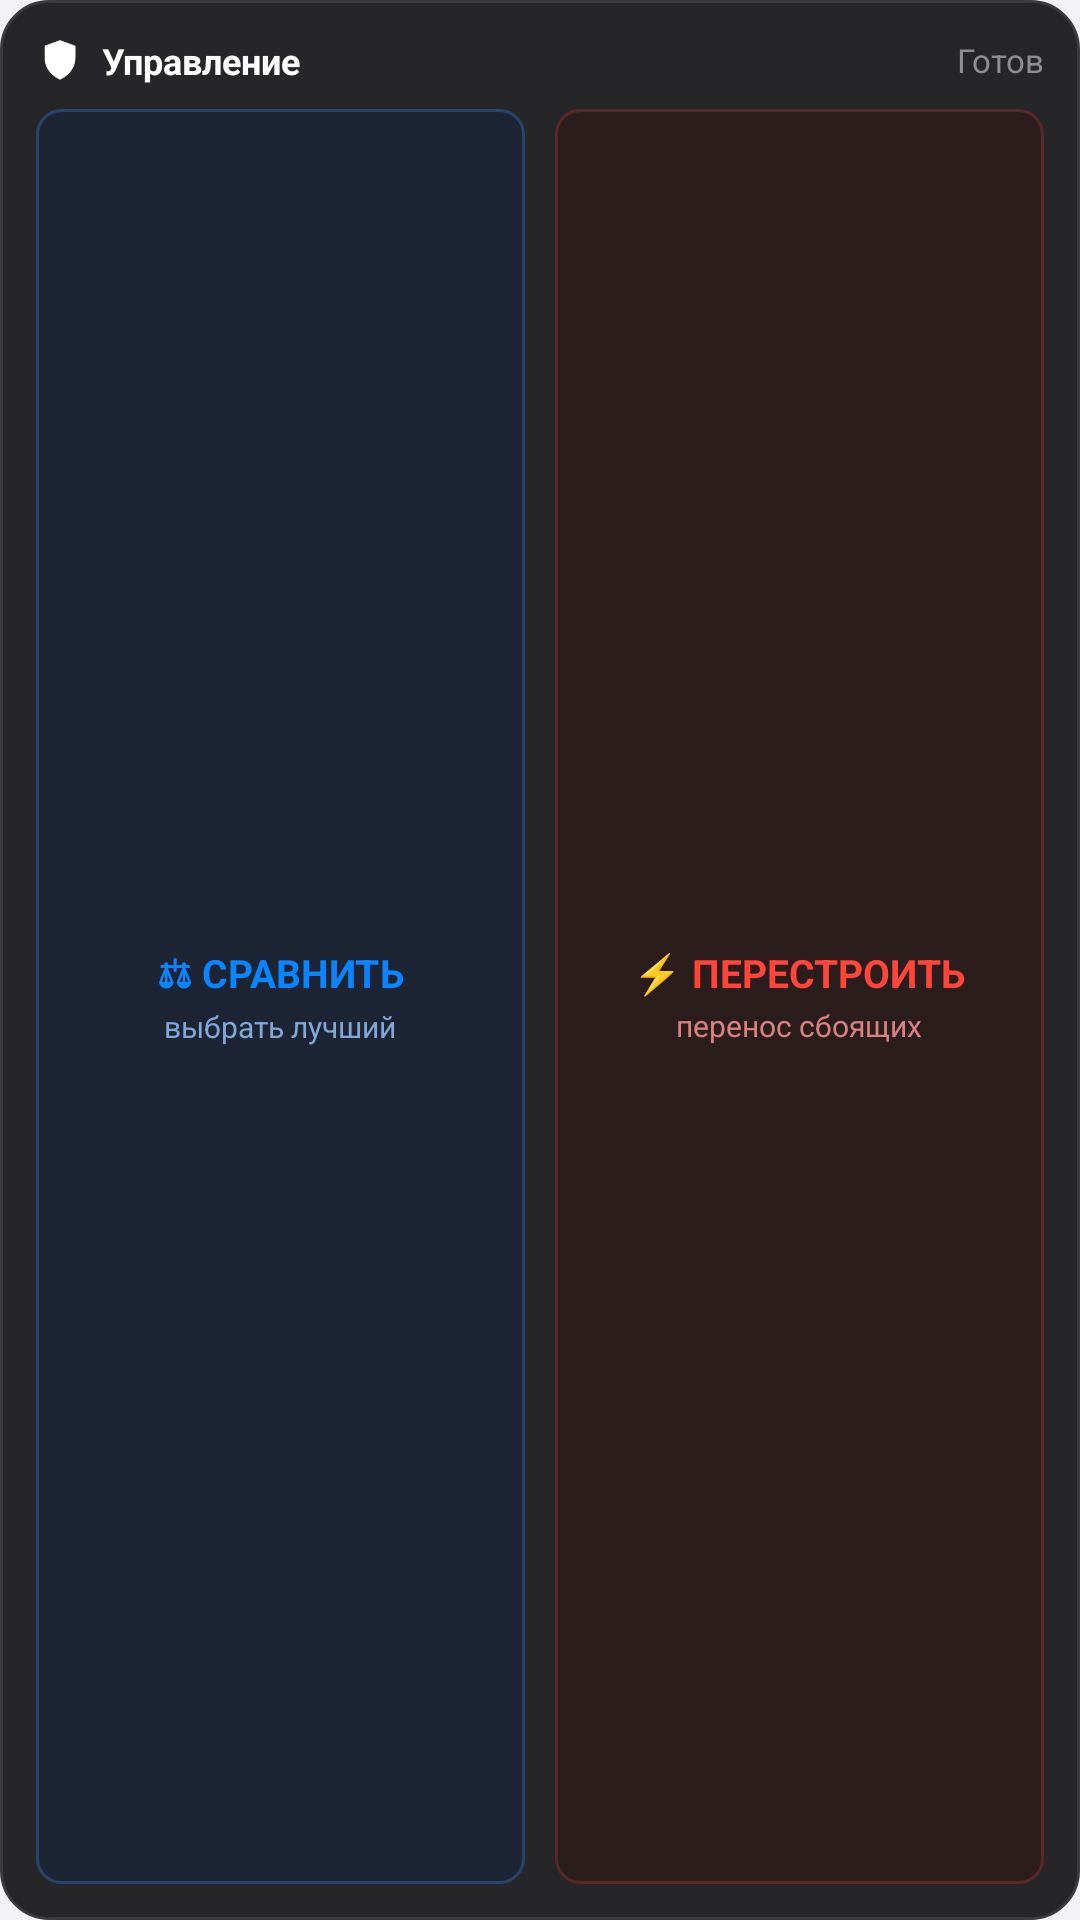

Produce the Android XML layout that renders to this screen, including the resource entries it uses.
<!-- AndroidManifest.xml: application theme AppTheme -->
<!-- res/layout/widget_buttons.xml -->
<?xml version="1.0" encoding="utf-8"?>
<LinearLayout xmlns:android="http://schemas.android.com/apk/res/android"
    android:id="@+id/widget_buttons_root"
    android:layout_width="match_parent"
    android:layout_height="match_parent"
    android:orientation="vertical"
    android:background="@drawable/widget_bg"
    android:padding="12dp">

    
    <LinearLayout
        android:id="@+id/widget_buttons_header"
        android:layout_width="match_parent"
        android:layout_height="wrap_content"
        android:orientation="horizontal"
        android:gravity="center_vertical"
        android:layout_marginBottom="8dp">

        <ImageView
            android:layout_width="16dp"
            android:layout_height="16dp"
            android:src="@drawable/ic_stat"
            android:contentDescription="@string/app_name" />

        <TextView
            android:id="@+id/widget_buttons_title"
            android:layout_width="0dp"
            android:layout_height="wrap_content"
            android:layout_weight="1"
            android:layout_marginStart="6dp"
            android:text="Управление"
            android:textColor="#FFFFFF"
            android:textSize="12sp"
            android:textStyle="bold"
            android:singleLine="true" />

        <TextView
            android:id="@+id/widget_buttons_status"
            android:layout_width="wrap_content"
            android:layout_height="wrap_content"
            android:text="Готов"
            android:textColor="#8E8E93"
            android:textSize="11sp" />
    </LinearLayout>

    
    <LinearLayout
        android:layout_width="match_parent"
        android:layout_height="0dp"
        android:layout_weight="1"
        android:orientation="horizontal"
        android:gravity="center">

        <LinearLayout
            android:id="@+id/widget_btn_compare"
            android:layout_width="0dp"
            android:layout_height="match_parent"
            android:layout_weight="1"
            android:layout_marginEnd="5dp"
            android:background="@drawable/widget_btn_check"
            android:orientation="vertical"
            android:gravity="center"
            android:padding="6dp">

            <TextView
                android:layout_width="wrap_content"
                android:layout_height="wrap_content"
                android:text="⚖ СРАВНИТЬ"
                android:textColor="#0A84FF"
                android:textSize="13sp"
                android:textStyle="bold"
                android:singleLine="true" />

            <TextView
                android:layout_width="wrap_content"
                android:layout_height="wrap_content"
                android:layout_marginTop="2dp"
                android:text="выбрать лучший"
                android:textColor="#82A8D8"
                android:textSize="10sp"
                android:singleLine="true" />
        </LinearLayout>

        <LinearLayout
            android:id="@+id/widget_btn_rebuild"
            android:layout_width="0dp"
            android:layout_height="match_parent"
            android:layout_weight="1"
            android:layout_marginStart="5dp"
            android:background="@drawable/widget_btn_panic"
            android:orientation="vertical"
            android:gravity="center"
            android:padding="6dp">

            <TextView
                android:layout_width="wrap_content"
                android:layout_height="wrap_content"
                android:text="⚡ ПЕРЕСТРОИТЬ"
                android:textColor="#FF453A"
                android:textSize="13sp"
                android:textStyle="bold"
                android:singleLine="true" />

            <TextView
                android:layout_width="wrap_content"
                android:layout_height="wrap_content"
                android:layout_marginTop="2dp"
                android:text="перенос сбоящих"
                android:textColor="#D88282"
                android:textSize="10sp"
                android:singleLine="true" />
        </LinearLayout>
    </LinearLayout>
</LinearLayout>
<!-- resources referenced by this layout -->
<resources>
  <!-- drawable ic_stat (drawable) -->
  <?xml version="1.0" encoding="utf-8"?>
  <vector xmlns:android="http://schemas.android.com/apk/res/android"
      android:width="24dp" android:height="24dp" android:viewportWidth="64" android:viewportHeight="64">
      <path android:fillColor="#FFFFFF" android:pathData="M32,5.5 L52.5,13 V29.5 C52.5,42.7 43.9,52.8 32,58.3 C20.1,52.8 11.5,42.7 11.5,29.5 V13 Z" />
  </vector>
  <!-- drawable widget_bg (drawable) -->
  <?xml version="1.0" encoding="utf-8"?>
  <shape xmlns:android="http://schemas.android.com/apk/res/android"
      android:shape="rectangle">
      <solid android:color="#F21C1C1E" />
      <corners android:radius="16dp" />
      <stroke android:width="1dp" android:color="#3A3A3C" />
  </shape>
  <!-- drawable widget_btn_check (drawable) -->
  <?xml version="1.0" encoding="utf-8"?>
  <shape xmlns:android="http://schemas.android.com/apk/res/android"
      android:shape="rectangle">
      <solid android:color="#1D2433" />
      <corners android:radius="8dp" />
      <stroke android:width="1dp" android:color="#28446B" />
  </shape>
  <!-- drawable widget_btn_panic (drawable) -->
  <?xml version="1.0" encoding="utf-8"?>
  <shape xmlns:android="http://schemas.android.com/apk/res/android"
      android:shape="rectangle">
      <solid android:color="#2C1D1D" />
      <corners android:radius="8dp" />
      <stroke android:width="1dp" android:color="#592828" />
  </shape>
  <string name="app_name">Deeper Watchdog</string>
  <style name="AppTheme" parent="@android:style/Theme.Material.Light.NoActionBar">
          <item name="android:statusBarColor">#F2F2F7</item>
          <item name="android:navigationBarColor">#F2F2F7</item>
          <item name="android:windowLightStatusBar">true</item>
          <item name="android:windowBackground">@color/bg</item>
          <item name="android:colorAccent">#007AFF</item>
      </style>
  <color name="bg">#F2F2F7</color>
</resources>
